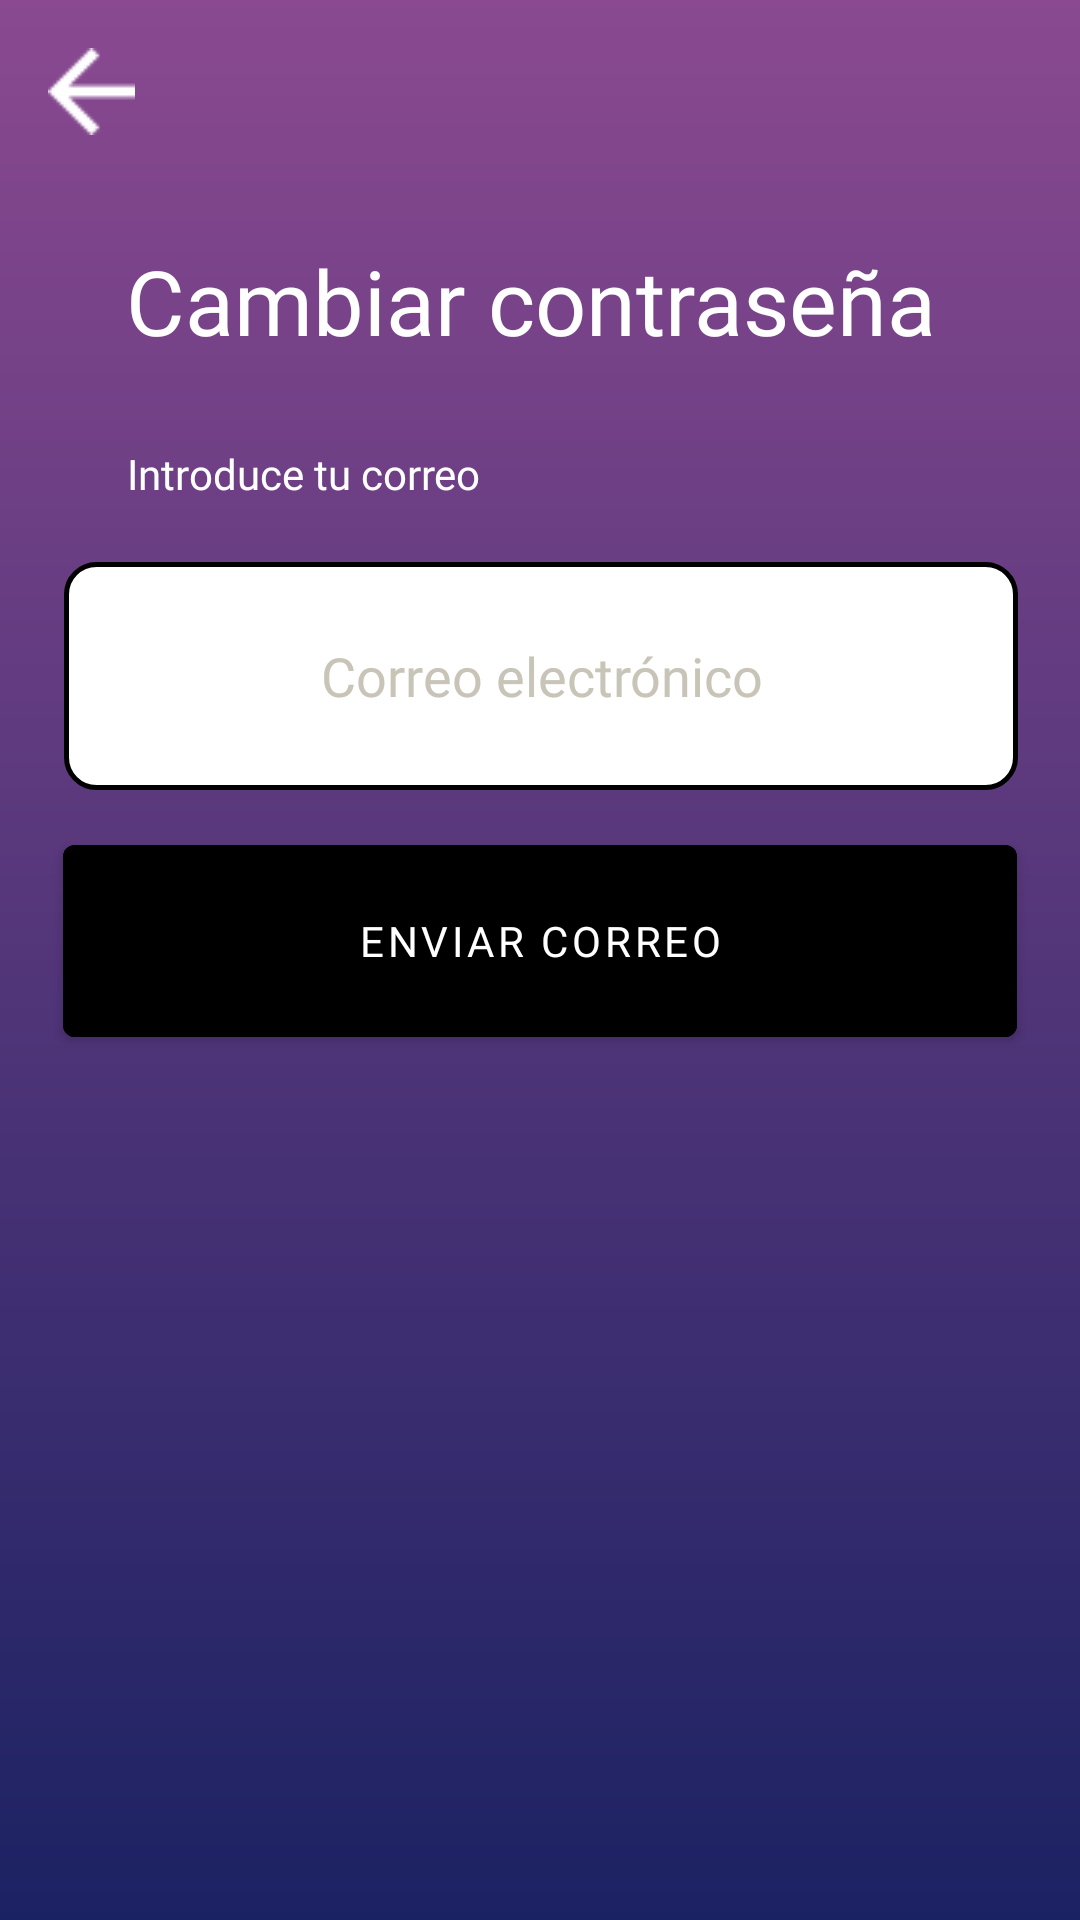

This screen was rendered from an Android layout file. Write that file and the resources it references.
<!-- AndroidManifest.xml: application theme Theme.FUTINFOV2 -->
<!-- res/layout/fragment_change_password.xml -->
<?xml version="1.0" encoding="utf-8"?>
<androidx.constraintlayout.widget.ConstraintLayout xmlns:android="http://schemas.android.com/apk/res/android"
    xmlns:app="http://schemas.android.com/apk/res-auto"
    xmlns:tools="http://schemas.android.com/tools"
    android:id="@+id/container"
    android:layout_width="match_parent"
    android:layout_height="match_parent"
    android:paddingLeft="@dimen/fragment_horizontal_margin"
    android:paddingTop="@dimen/fragment_vertical_margin"
    android:paddingRight="@dimen/fragment_horizontal_margin"
    android:paddingBottom="@dimen/fragment_vertical_margin"
    android:background="@drawable/gradientback">


    <TextView
        android:id="@+id/textView"
        android:layout_width="wrap_content"
        android:layout_height="wrap_content"
        android:layout_marginTop="64dp"
        android:fontFamily="@font/montserratmedium"
        android:text="Cambiar contraseña"
        android:textColor="@color/white"

        android:textSize="30sp"
        app:layout_constraintEnd_toEndOf="parent"
        app:layout_constraintHorizontal_bias="0.45"
        app:layout_constraintStart_toStartOf="parent"
        app:layout_constraintTop_toTopOf="parent"
        tools:ignore="MissingConstraints" />


    <EditText
        android:id="@+id/changePasswordEmail"
        android:layout_width="318dp"
        android:layout_height="76dp"
        android:layout_marginStart="21dp"
        android:layout_marginTop="20dp"
        android:layout_marginEnd="21dp"
        android:background="@drawable/log_in_bg"
        android:fontFamily="@font/montserratmedium"
        android:gravity="center"
        android:hint="@string/prompt_email"
        android:inputType="textEmailAddress"
        android:selectAllOnFocus="true"

        android:textColor="@color/black"
        android:textColorHint="@color/Gris"
        app:layout_constraintEnd_toEndOf="parent"
        app:layout_constraintHorizontal_bias="0.49"
        app:layout_constraintStart_toStartOf="parent"
        app:layout_constraintTop_toBottomOf="@+id/textView69" />

    <Button
        android:id="@+id/changePsw"
        android:layout_width="318dp"
        android:layout_height="76dp"


        android:backgroundTint="@color/black"
        android:enabled="true"
        android:fontFamily="@font/montserratmedium"
        android:text="Enviar correo"
        android:textColor="@color/white"
        app:layout_constraintBottom_toBottomOf="parent"
        app:layout_constraintEnd_toEndOf="parent"
        app:layout_constraintHorizontal_bias="0.516"
        app:layout_constraintStart_toStartOf="parent"
        app:layout_constraintTop_toBottomOf="@+id/changePasswordEmail"
        app:layout_constraintVertical_bias="0.043"
        tools:ignore="MissingConstraints" />

    <ImageButton
        android:id="@+id/imageButton"
        android:layout_width="wrap_content"
        android:layout_height="wrap_content"
        app:layout_constraintStart_toStartOf="parent"
        app:layout_constraintTop_toTopOf="parent"
        app:srcCompat="@drawable/vector"

        android:background="@color/transparente"/>

    <TextView
        android:id="@+id/textView69"
        android:layout_width="wrap_content"
        android:layout_height="wrap_content"
        android:layout_marginTop="28dp"
        android:fontFamily="@font/montserratmedium"
        android:text="Introduce tu correo"
        android:textColor="@color/white"
        app:layout_constraintEnd_toEndOf="parent"
        app:layout_constraintHorizontal_bias="0.125"
        app:layout_constraintStart_toStartOf="parent"
        app:layout_constraintTop_toBottomOf="@+id/textView" />

</androidx.constraintlayout.widget.ConstraintLayout>
<!-- resources referenced by this layout -->
<resources>
  <color name="Gris">#C8C4B7</color>
  <color name="black">#FF000000</color>
  <color name="transparente">#00000000</color>
  <color name="white">#FFFFFFFF</color>
  <dimen name="fragment_horizontal_margin">16dp</dimen>
  <dimen name="fragment_vertical_margin">16dp</dimen>
  <!-- drawable gradientback (drawable) -->
  <?xml version="1.0" encoding="utf-8"?>
  <shape
      android:shape = "rectangle"
      xmlns:android = "http://schemas.android.com/apk/res/android" >
  
      <gradient
          android:startColor = "#1B2263"
  
          android:endColor = "#8A4990"
          android:angle = "90"
          android:type = "linear" />
  </shape>
  <!-- drawable log_in_bg (drawable) -->
  <?xml version="1.0" encoding="utf-8"?>
  <shape xmlns:android="http://schemas.android.com/apk/res/android"
      android:shape="rectangle">
  
      <corners android:radius="10dp"/>
      <solid android:color="@color/white"/>
      <stroke android:width="5px"
          android:color="@color/black"/>
  
  </shape>
  <!-- drawable vector: png bitmap (drawable, 237 bytes) -->
  <string name="prompt_email">Correo electrónico</string>
  <style name="Theme.FUTINFOV2" parent="Theme.MaterialComponents.DayNight.DarkActionBar">
          
          <item name="colorPrimary">@color/purple_500</item>
          <item name="colorPrimaryVariant">@color/purple_700</item>
          <item name="colorOnPrimary">@color/white</item>
          
          <item name="colorSecondary">@color/teal_200</item>
          <item name="colorSecondaryVariant">@color/teal_700</item>
          <item name="colorOnSecondary">@color/black</item>
          
          <item name="android:statusBarColor" tools:targetApi="l">?attr/colorPrimaryVariant</item>
          
      </style>
  <color name="purple_500">#FF6200EE</color>
  <color name="purple_700">#FF3700B3</color>
  <color name="teal_200">#FF03DAC5</color>
  <color name="teal_700">#FF018786</color>
</resources>
